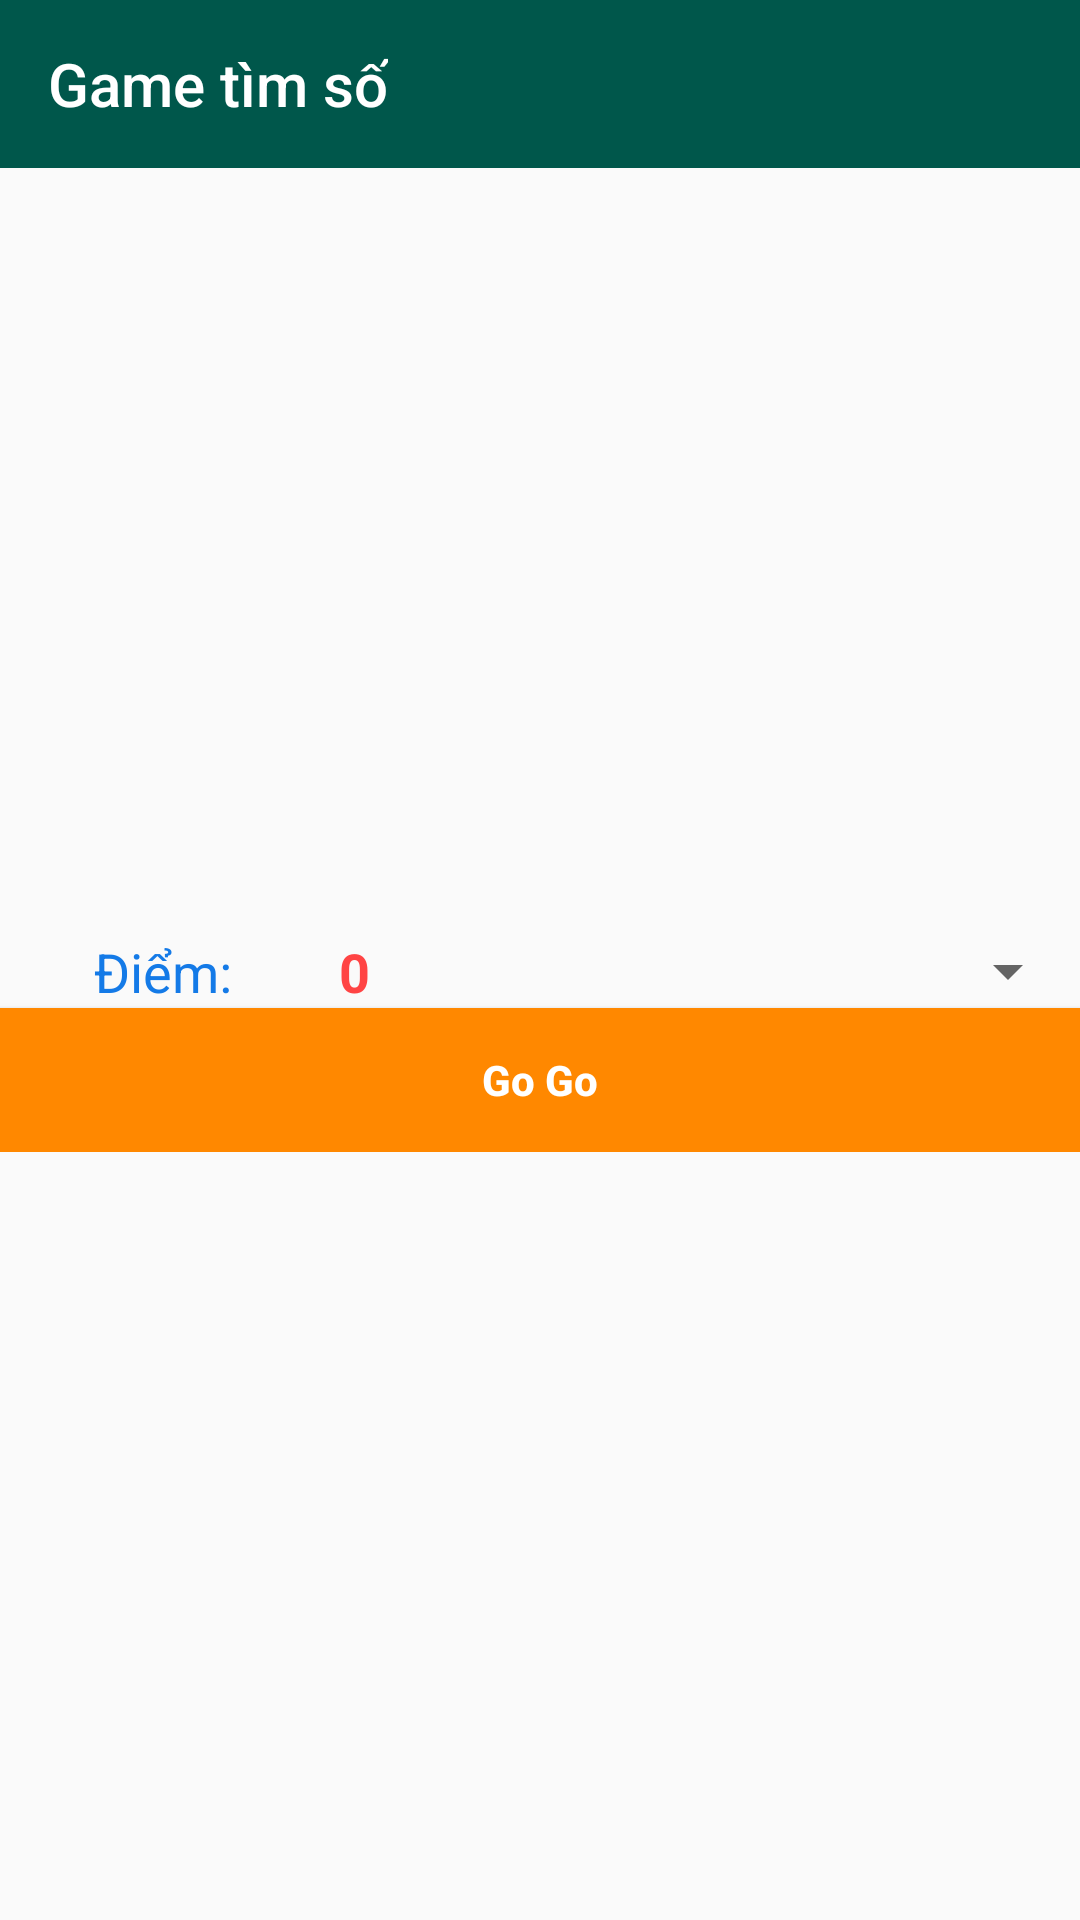

Here is an Android app screen rendered from its layout file. Give the layout XML and the strings, colors and styles it references.
<!-- AndroidManifest.xml: application theme AppTheme -->
<!-- res/layout/game8_activity.xml -->
<?xml version="1.0" encoding="utf-8"?>
<RelativeLayout xmlns:android="http://schemas.android.com/apk/res/android"
    xmlns:app="http://schemas.android.com/apk/res-auto"
    xmlns:tools="http://schemas.android.com/tools"
    android:layout_width="match_parent"
    android:layout_height="match_parent">

    <android.support.v7.widget.Toolbar
        android:id="@+id/toolbar_game8"
        android:layout_width="match_parent"
        android:layout_height="wrap_content"
        android:background="@color/colorPrimary"
        android:theme="@style/ThemeOverlay.AppCompat.Dark.ActionBar"
        app:popupTheme="@style/ThemeOverlay.AppCompat.Light"
        app:title="Game tìm số"></android.support.v7.widget.Toolbar>

    <RelativeLayout
        android:layout_width="match_parent"
        android:layout_height="match_parent"
        android:layout_below="@+id/toolbar_game8"
        android:gravity="center">

        <LinearLayout
            android:layout_width="match_parent"
            android:layout_height="wrap_content"
            android:orientation="vertical">

            <LinearLayout
                android:layout_width="match_parent"
                android:layout_height="0dp"
                android:layout_weight="1"
                android:orientation="horizontal">

                <TextView
                    android:id="@+id/textView"
                    android:layout_width="wrap_content"
                    android:layout_height="match_parent"
                    android:layout_weight="1"
                    android:gravity="center"
                    android:text="Điểm: "
                    android:textColor="#147ae7"
                    android:textSize="18sp" />

                <TextView
                    android:id="@+id/txtScore"
                    android:layout_width="wrap_content"
                    android:layout_height="match_parent"
                    android:layout_weight="1"
                    android:gravity="left|center"
                    android:text="0"
                    android:textColor="@android:color/holo_red_light"
                    android:textSize="18sp"
                    android:textStyle="bold" />

                <Spinner
                    android:id="@+id/spinner1"
                    android:layout_width="wrap_content"
                    android:layout_height="match_parent"
                    android:layout_weight="2" />
            </LinearLayout>

            <Button
                android:id="@+id/btnNext"
                android:layout_width="match_parent"
                android:layout_height="0dp"
                android:layout_weight="1"
                android:background="@android:color/holo_orange_dark"
                android:text="Go Go"
                android:textAllCaps="false"
                android:textColor="@android:color/white"
                android:textStyle="bold" />

            <TextView
                android:id="@+id/txtFind"
                android:layout_width="match_parent"
                android:layout_height="0dp"
                android:layout_marginTop="5dp"
                android:layout_marginBottom="5dp"
                android:layout_weight="1"
                android:gravity="center"
                android:text="..."
                android:textSize="32sp"
                android:textStyle="bold"
                android:visibility="gone" />

            <LinearLayout
                android:id="@+id/layoutMain"
                android:layout_width="match_parent"
                android:layout_height="480dp"
                android:orientation="vertical"
                android:visibility="gone">

            </LinearLayout>

            <ProgressBar
                android:id="@+id/progressBar"
                style="@android:style/Widget.ProgressBar.Horizontal"
                android:layout_width="match_parent"
                android:layout_height="wrap_content"
                android:layout_marginTop="5dp"
                android:max="60"
                android:visibility="gone" />

        </LinearLayout>

    </RelativeLayout>


</RelativeLayout>
<!-- resources referenced by this layout -->
<resources>
  <color name="colorPrimary">#00574B</color>
  <style name="AppTheme" parent="Theme.AppCompat.Light.NoActionBar">
          
          <item name="colorPrimary">@color/colorPrimary</item>
          <item name="colorPrimaryDark">@color/colorPrimaryDark</item>
          <item name="colorAccent">@color/colorAccent</item>
      </style>
  <color name="colorPrimaryDark">#00574B</color>
  <color name="colorAccent">#D81B60</color>
</resources>
